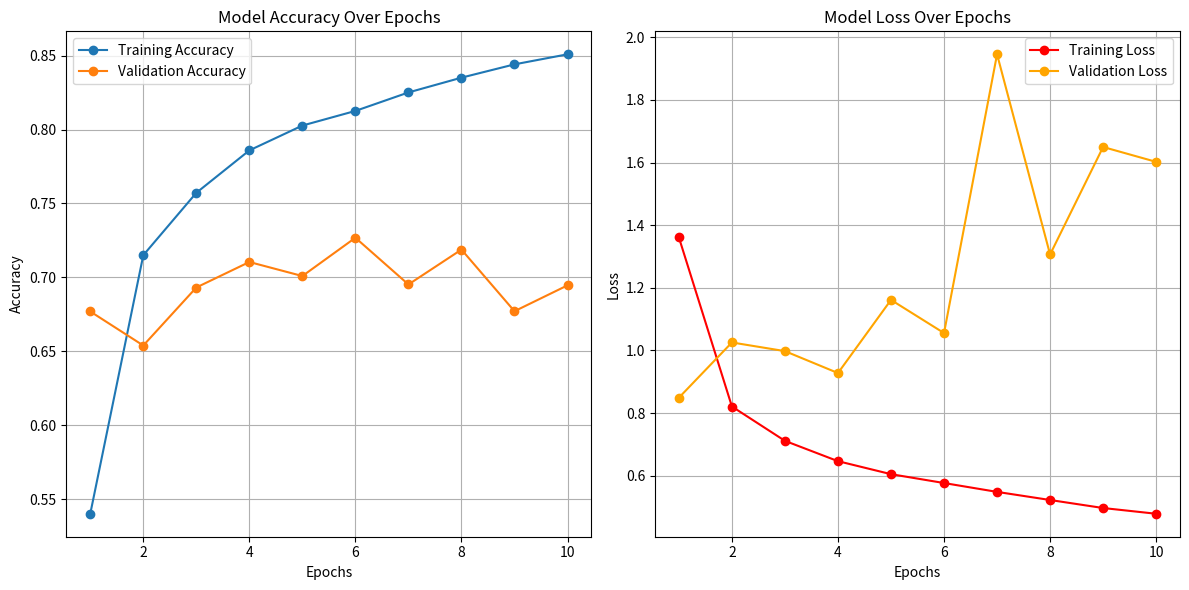

Here is the Python script that generated this plot:
import matplotlib.pyplot as plt

# Data for plotting
epochs = list(range(1, 11))  # 10 epochs
accuracy = [0.5401, 0.7150, 0.7572, 0.7859, 0.8027, 0.8126, 0.8251, 0.8351, 0.8441, 0.8509]
val_accuracy = [0.67693, 0.6539, 0.69315, 0.7104, 0.7009, 0.72681, 0.6952, 0.7188, 0.6771, 0.6946]
loss = [1.3610, 0.8210, 0.7114, 0.6465, 0.6050, 0.5767, 0.5484, 0.5225, 0.4969, 0.4786]
val_loss = [0.8492, 1.0256, 0.9979, 0.9279, 1.1615, 1.0556, 1.9458, 1.3065, 1.6498, 1.6023]

# Create subplots
plt.figure(figsize=(12, 6))

# Plot accuracy
plt.subplot(1, 2, 1)
plt.plot(epochs, accuracy, label='Training Accuracy', marker='o')
plt.plot(epochs, val_accuracy, label='Validation Accuracy', marker='o')
plt.title('Model Accuracy Over Epochs')
plt.xlabel('Epochs')
plt.ylabel('Accuracy')
plt.legend()
plt.grid()

# Plot loss
plt.subplot(1, 2, 2)
plt.plot(epochs, loss, label='Training Loss', marker='o', color='red')
plt.plot(epochs, val_loss, label='Validation Loss', marker='o', color='orange')
plt.title('Model Loss Over Epochs')
plt.xlabel('Epochs')
plt.ylabel('Loss')
plt.legend()
plt.grid()

# Show the plots
plt.tight_layout()
plt.show()
